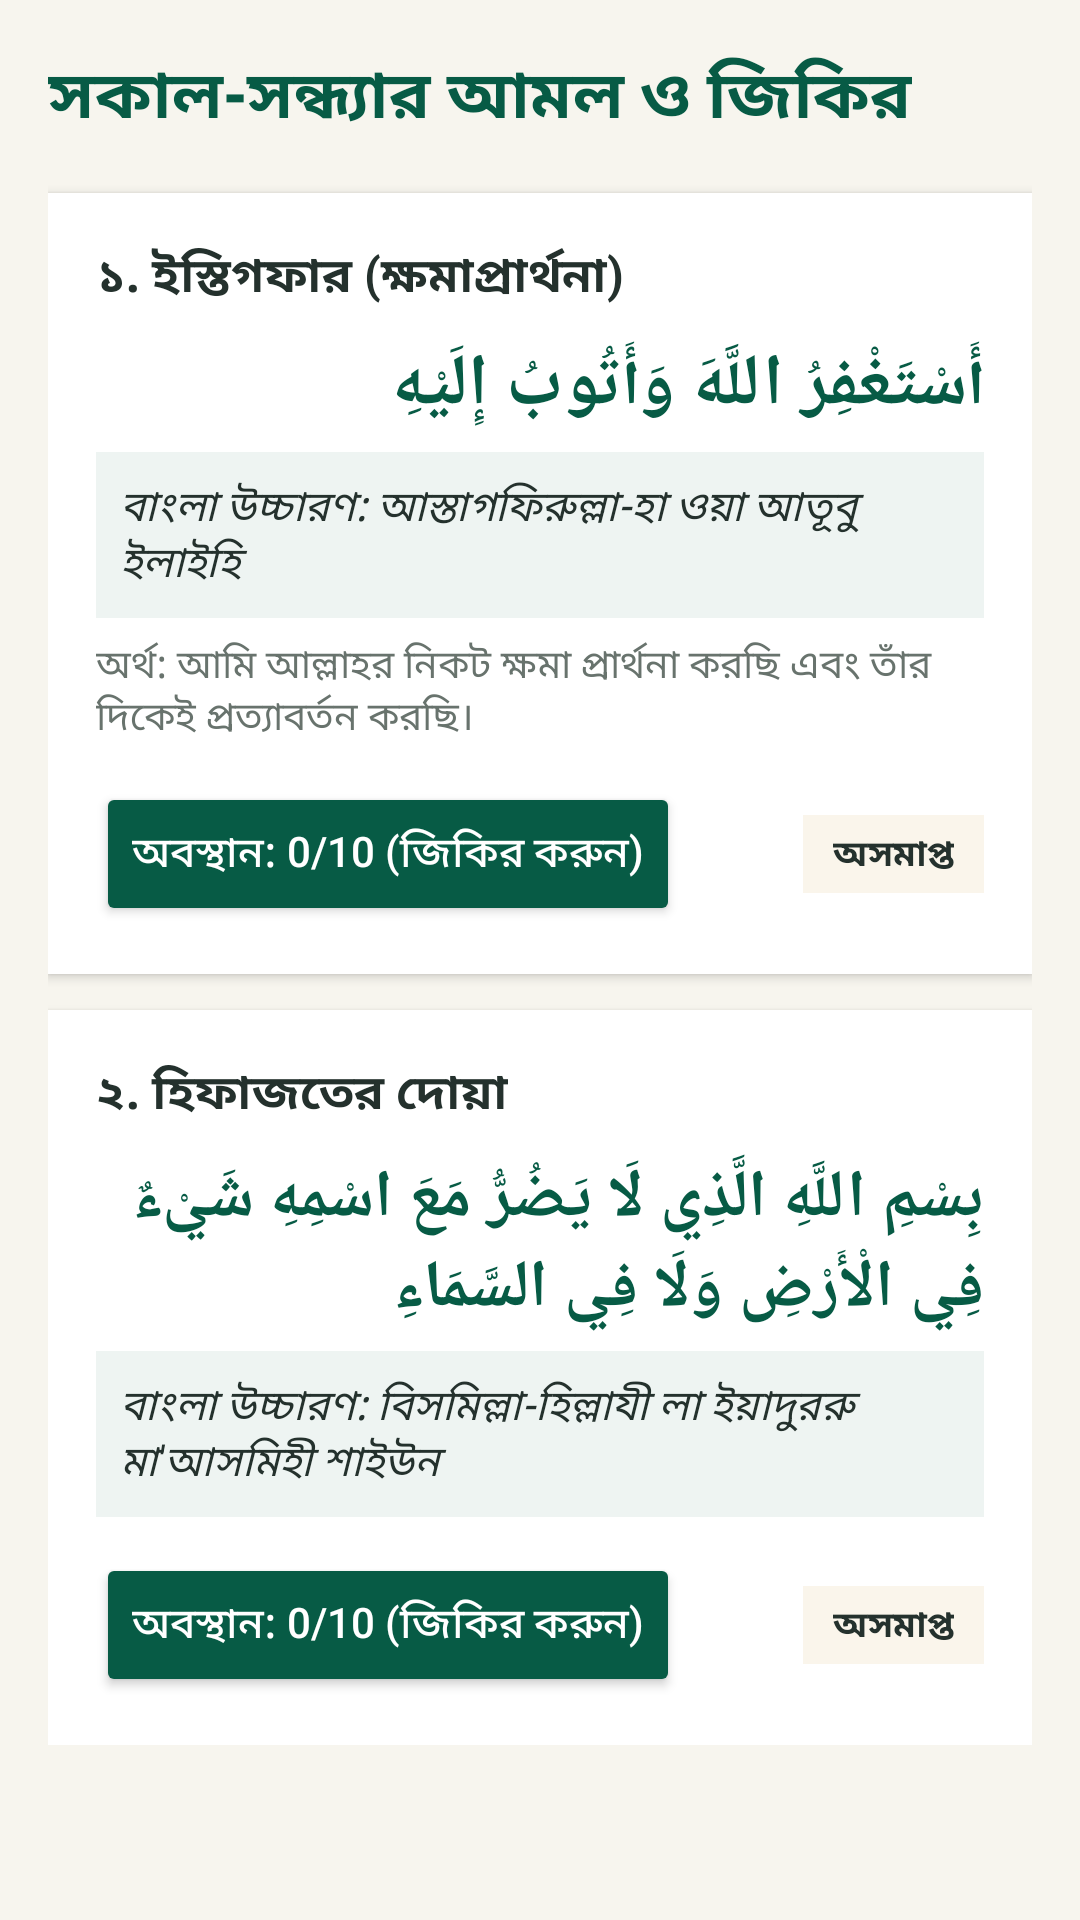

Android layout source for this screen:
<!-- AndroidManifest.xml: application theme Theme.MuslimUmmah -->
<!-- res/layout/activity_adhkar.xml -->
<?xml version="1.0" encoding="utf-8"?>
<ScrollView xmlns:android="http://schemas.android.com/apk/res/android"
    android:layout_width="match_parent"
    android:layout_height="match_parent"
    android:background="@color/ivory">

    <LinearLayout
        android:layout_width="match_parent"
        android:layout_height="wrap_content"
        android:orientation="vertical"
        android:padding="16dp">

        <TextView
            android:layout_width="wrap_content"
            android:layout_height="wrap_content"
            android:text="সকাল-সন্ধ্যার আমল ও জিকির"
            android:textColor="@color/emerald"
            android:textSize="22sp"
            android:textStyle="bold" />

        
        <LinearLayout
            android:layout_width="match_parent"
            android:layout_height="wrap_content"
            android:layout_marginTop="16dp"
            android:background="#FFFFFF"
            android:elevation="2dp"
            android:orientation="vertical"
            android:padding="16dp">

            <TextView
                android:layout_width="wrap_content"
                android:layout_height="wrap_content"
                android:text="১. ইস্তিগফার (ক্ষমাপ্রার্থনা)"
                android:textColor="@color/text_primary"
                android:textSize="16sp"
                android:textStyle="bold" />

            <TextView
                android:layout_width="match_parent"
                android:layout_height="wrap_content"
                android:layout_marginTop="8dp"
                android:text="أَسْتَغْفِرُ اللَّهَ وَأَتُوبُ إِلَيْهِ"
                android:textColor="@color/emerald"
                android:textSize="24sp"
                android:textStyle="bold" />

            <TextView
                android:layout_width="match_parent"
                android:layout_height="wrap_content"
                android:layout_marginTop="6dp"
                android:background="#11075B45"
                android:padding="8dp"
                android:text="বাংলা উচ্চারণ: আস্তাগফিরুল্লা-হা ওয়া আতূবু ইলাইহি"
                android:textColor="@color/text_primary"
                android:textSize="14sp"
                android:textStyle="italic" />

            <TextView
                android:layout_width="match_parent"
                android:layout_height="wrap_content"
                android:layout_marginTop="6dp"
                android:text="অর্থ: আমি আল্লাহর নিকট ক্ষমা প্রার্থনা করছি এবং তাঁর দিকেই প্রত্যাবর্তন করছি।"
                android:textColor="@color/text_secondary"
                android:textSize="13sp" />

            <RelativeLayout
                android:layout_width="match_parent"
                android:layout_height="wrap_content"
                android:layout_marginTop="12dp">

                <Button
                    android:id="@+id/btn_count_1"
                    android:layout_width="wrap_content"
                    android:layout_height="wrap_content"
                    android:backgroundTint="@color/emerald"
                    android:text="অবস্থান: 0/10 (জিকির করুন)"
                    android:textColor="#FFFFFF" />

                <TextView
                    android:id="@+id/tv_status_1"
                    android:layout_width="wrap_content"
                    android:layout_height="wrap_content"
                    android:layout_alignParentRight="true"
                    android:layout_centerVertical="true"
                    android:background="#22D6B66D"
                    android:paddingHorizontal="10dp"
                    android:paddingVertical="4dp"
                    android:text="অসমাপ্ত"
                    android:textColor="@color/text_primary"
                    android:textSize="12sp"
                    android:textStyle="bold" />
            </RelativeLayout>
        </LinearLayout>

        
        <LinearLayout
            android:layout_width="match_parent"
            android:layout_height="wrap_content"
            android:layout_marginTop="12dp"
            android:background="#FFFFFF"
            android:elevation="2dp"
            android:orientation="vertical"
            android:padding="16dp">

            <TextView
                android:layout_width="wrap_content"
                android:layout_height="wrap_content"
                android:text="২. হিফাজতের দোয়া"
                android:textColor="@color/text_primary"
                android:textSize="16sp"
                android:textStyle="bold" />

            <TextView
                android:layout_width="match_parent"
                android:layout_height="wrap_content"
                android:layout_marginTop="8dp"
                android:text="بِسْمِ اللَّهِ الَّذِي لَا يَضُرُّ مَعَ اسْمِهِ شَيْءٌ فِي الْأَرْضِ وَلَا فِي السَّمَاءِ"
                android:textColor="@color/emerald"
                android:textSize="22sp"
                android:textStyle="bold" />

            <TextView
                android:layout_width="match_parent"
                android:layout_height="wrap_content"
                android:layout_marginTop="6dp"
                android:background="#11075B45"
                android:padding="8dp"
                android:text="বাংলা উচ্চারণ: বিসমিল্লা-হিল্লাযী লা ইয়াদুররু মা'আসমিহী শাইউন"
                android:textColor="@color/text_primary"
                android:textSize="14sp"
                android:textStyle="italic" />

            <RelativeLayout
                android:layout_width="match_parent"
                android:layout_height="wrap_content"
                android:layout_marginTop="12dp">

                <Button
                    android:id="@+id/btn_count_2"
                    android:layout_width="wrap_content"
                    android:layout_height="wrap_content"
                    android:backgroundTint="@color/emerald"
                    android:text="অবস্থান: 0/10 (জিকির করুন)"
                    android:textColor="#FFFFFF" />

                <TextView
                    android:id="@+id/tv_status_2"
                    android:layout_width="wrap_content"
                    android:layout_height="wrap_content"
                    android:layout_alignParentRight="true"
                    android:layout_centerVertical="true"
                    android:background="#22D6B66D"
                    android:paddingHorizontal="10dp"
                    android:paddingVertical="4dp"
                    android:text="অসমাপ্ত"
                    android:textColor="@color/text_primary"
                    android:textSize="12sp"
                    android:textStyle="bold" />
            </RelativeLayout>
        </LinearLayout>

    </LinearLayout>
</ScrollView>
<!-- resources referenced by this layout -->
<resources>
  <color name="emerald">#075B45</color>
  <color name="ivory">#F7F5EE</color>
  <color name="text_primary">#24312D</color>
  <color name="text_secondary">#68736D</color>
  <style name="Theme.MuslimUmmah" parent="Theme.AppCompat.DayNight.NoActionBar">
          <item name="colorPrimary">@color/emerald</item>
          <item name="colorPrimaryDark">@color/emerald</item>
          <item name="colorAccent">@color/gold</item>
          <item name="android:statusBarColor">@color/emerald</item>
      </style>
  <color name="gold">#D6B66D</color>
</resources>
